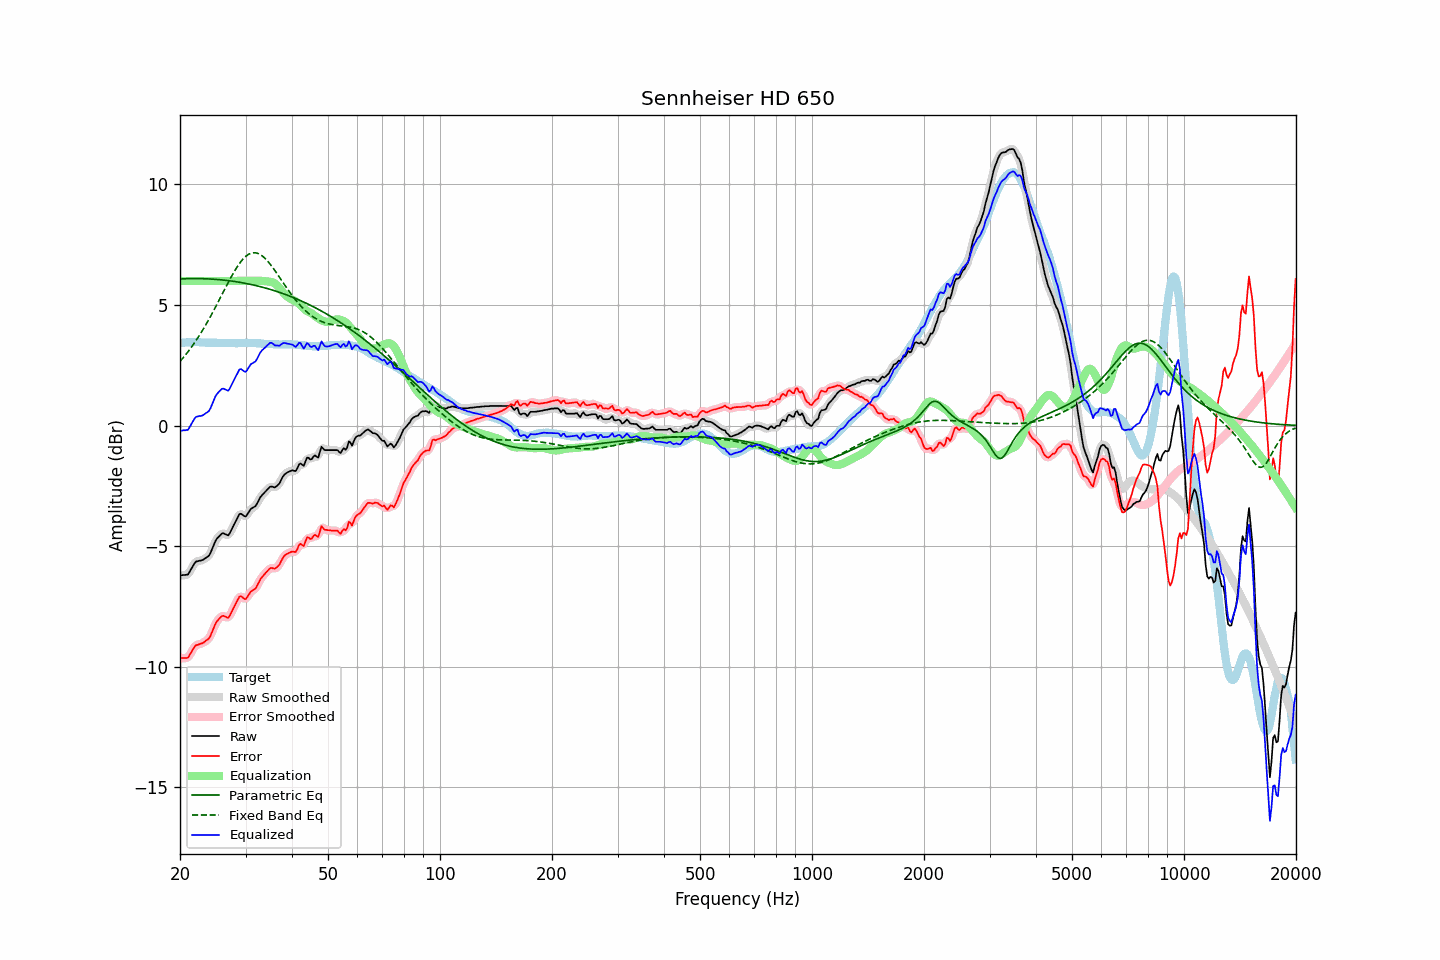

The table this chart was drawn from, first rows:
frequency, raw, error, smoothed, error_smoothed, equalization, parametric_eq, fixed_band_eq, equalized_raw, equalized_smoothed, target
20.00, -6.21, -9.63, -6.19, -9.62, 6.00, 6.08, 2.66, -0.21, -0.19, 3.42
20.20, -6.21, -9.64, -6.21, -9.64, 6.00, 6.08, 2.74, -0.21, -0.21, 3.43
20.40, -6.20, -9.64, -6.22, -9.65, 6.00, 6.09, 2.81, -0.20, -0.22, 3.44
20.61, -6.20, -9.64, -6.21, -9.65, 6.00, 6.09, 2.90, -0.20, -0.21, 3.44
20.81, -6.19, -9.64, -6.19, -9.64, 6.00, 6.09, 2.98, -0.19, -0.19, 3.45
21.02, -6.18, -9.63, -6.15, -9.60, 6.00, 6.09, 3.06, -0.18, -0.15, 3.45
21.23, -6.06, -9.52, -6.06, -9.52, 6.00, 6.09, 3.15, -0.06, -0.06, 3.46
21.44, -5.95, -9.41, -5.95, -9.41, 6.00, 6.10, 3.24, 0.05, 0.05, 3.46
21.66, -5.83, -9.29, -5.82, -9.28, 6.00, 6.10, 3.33, 0.17, 0.18, 3.46
21.87, -5.72, -9.18, -5.72, -9.19, 6.00, 6.10, 3.43, 0.28, 0.28, 3.46
22.09, -5.64, -9.11, -5.65, -9.12, 6.00, 6.10, 3.53, 0.36, 0.35, 3.47
22.31, -5.63, -9.10, -5.62, -9.08, 6.00, 6.10, 3.63, 0.37, 0.38, 3.47
22.54, -5.61, -9.07, -5.61, -9.07, 6.00, 6.10, 3.73, 0.39, 0.39, 3.46
22.76, -5.60, -9.04, -5.60, -9.05, 6.00, 6.09, 3.84, 0.40, 0.40, 3.45
22.99, -5.58, -9.02, -5.57, -9.02, 6.00, 6.09, 3.95, 0.42, 0.43, 3.45
23.22, -5.54, -8.98, -5.54, -8.98, 6.00, 6.09, 4.06, 0.46, 0.46, 3.45
23.45, -5.49, -8.92, -5.50, -8.94, 6.00, 6.09, 4.17, 0.51, 0.50, 3.44
23.69, -5.45, -8.88, -5.45, -8.89, 6.00, 6.09, 4.29, 0.55, 0.55, 3.44
23.92, -5.40, -8.83, -5.38, -8.81, 6.00, 6.08, 4.41, 0.60, 0.62, 3.44
24.16, -5.28, -8.71, -5.27, -8.70, 6.00, 6.08, 4.53, 0.72, 0.73, 3.44
24.40, -5.11, -8.55, -5.12, -8.55, 6.00, 6.07, 4.65, 0.89, 0.88, 3.44
24.65, -4.96, -8.39, -4.95, -8.39, 6.00, 6.07, 4.78, 1.04, 1.05, 3.43
24.89, -4.80, -8.23, -4.81, -8.24, 6.00, 6.07, 4.90, 1.20, 1.19, 3.43
25.14, -4.69, -8.12, -4.70, -8.13, 6.00, 6.06, 5.03, 1.31, 1.30, 3.43
25.39, -4.62, -8.04, -4.60, -8.03, 6.00, 6.05, 5.16, 1.38, 1.40, 3.42
25.65, -4.55, -7.97, -4.54, -7.96, 6.00, 6.05, 5.29, 1.45, 1.46, 3.42
25.91, -4.48, -7.90, -4.49, -7.91, 6.00, 6.04, 5.42, 1.52, 1.51, 3.42
26.16, -4.47, -7.89, -4.48, -7.90, 6.00, 6.04, 5.55, 1.53, 1.52, 3.42
26.43, -4.50, -7.92, -4.50, -7.92, 6.00, 6.03, 5.68, 1.50, 1.50, 3.42
26.69, -4.53, -7.95, -4.53, -7.95, 6.00, 6.02, 5.81, 1.47, 1.47, 3.42
26.96, -4.56, -7.98, -4.52, -7.94, 6.00, 6.01, 5.94, 1.44, 1.48, 3.42
27.23, -4.46, -7.88, -4.45, -7.87, 6.00, 6.00, 6.06, 1.54, 1.55, 3.42
27.50, -4.32, -7.74, -4.33, -7.75, 6.00, 6.00, 6.18, 1.68, 1.67, 3.42
27.77, -4.19, -7.60, -4.19, -7.61, 6.00, 5.99, 6.30, 1.81, 1.81, 3.42
28.05, -4.06, -7.47, -4.06, -7.47, 6.00, 5.98, 6.42, 1.94, 1.94, 3.42
28.33, -3.93, -7.34, -3.92, -7.33, 6.00, 5.97, 6.52, 2.07, 2.08, 3.42
28.62, -3.80, -7.21, -3.79, -7.20, 6.00, 5.96, 6.63, 2.20, 2.21, 3.42
28.90, -3.67, -7.09, -3.70, -7.12, 6.00, 5.94, 6.72, 2.33, 2.30, 3.42
29.19, -3.66, -7.08, -3.67, -7.10, 6.00, 5.93, 6.81, 2.34, 2.33, 3.42
29.48, -3.71, -7.13, -3.70, -7.13, 6.00, 5.92, 6.89, 2.29, 2.30, 3.42
29.78, -3.76, -7.19, -3.75, -7.17, 6.00, 5.91, 6.96, 2.24, 2.25, 3.43
30.08, -3.77, -7.20, -3.74, -7.17, 6.00, 5.90, 7.02, 2.23, 2.26, 3.43
30.38, -3.67, -7.10, -3.67, -7.10, 6.00, 5.88, 7.07, 2.33, 2.33, 3.43
30.68, -3.57, -7.00, -3.57, -7.00, 6.00, 5.87, 7.11, 2.43, 2.43, 3.43
30.99, -3.46, -6.89, -3.48, -6.91, 6.00, 5.86, 7.14, 2.54, 2.52, 3.43
31.30, -3.42, -6.84, -3.42, -6.85, 6.00, 5.84, 7.16, 2.58, 2.58, 3.43
31.61, -3.38, -6.80, -3.38, -6.80, 6.00, 5.83, 7.17, 2.62, 2.62, 3.42
31.93, -3.34, -6.76, -3.32, -6.74, 6.00, 5.81, 7.16, 2.66, 2.68, 3.42
32.24, -3.23, -6.64, -3.22, -6.64, 6.00, 5.79, 7.15, 2.78, 2.78, 3.41
32.57, -3.10, -6.51, -3.10, -6.51, 6.01, 5.78, 7.12, 2.91, 2.90, 3.41
32.89, -2.97, -6.38, -2.98, -6.39, 6.01, 5.76, 7.09, 3.04, 3.02, 3.41
33.22, -2.89, -6.28, -2.89, -6.29, 6.00, 5.74, 7.04, 3.12, 3.12, 3.40
33.55, -2.82, -6.21, -2.81, -6.20, 6.00, 5.73, 6.99, 3.18, 3.18, 3.40
33.89, -2.75, -6.13, -2.75, -6.13, 5.99, 5.71, 6.93, 3.24, 3.24, 3.38
34.23, -2.68, -6.06, -2.67, -6.05, 5.98, 5.69, 6.86, 3.31, 3.31, 3.38
34.57, -2.61, -5.99, -2.60, -5.98, 5.98, 5.67, 6.78, 3.37, 3.38, 3.38
34.92, -2.54, -5.92, -2.55, -5.93, 5.97, 5.65, 6.70, 3.43, 3.42, 3.38
35.27, -2.53, -5.90, -2.54, -5.92, 5.96, 5.63, 6.62, 3.43, 3.42, 3.38
35.62, -2.55, -5.92, -2.54, -5.92, 5.93, 5.61, 6.52, 3.39, 3.39, 3.38
35.97, -2.57, -5.94, -2.55, -5.92, 5.89, 5.59, 6.43, 3.33, 3.35, 3.37
... 635 more rows
